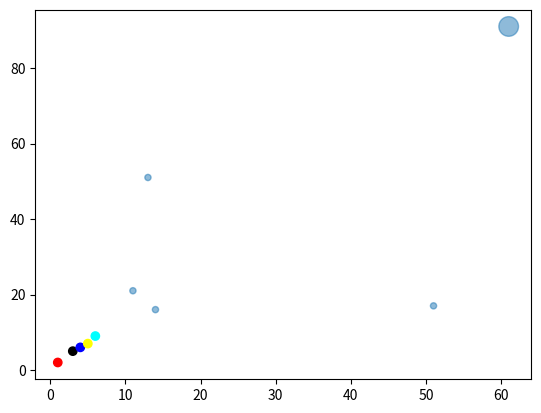

Generate this figure with matplotlib:
import matplotlib.pyplot as plt
import numpy as np

x = np.array([1, 3, 4, 5, 6])
y = np.array([2, 5, 6, 7, 9])
colors = ['red', 'black', 'blue', 'yellow', 'cyan']

plt.scatter(x, y, c=colors)

# plt.scatter(x, y)
# plt.show()

x = np.array([11, 13, 14, 51, 61])
y = np.array([21, 51, 16, 17, 91])

sizes = [20, 20, 20, 20, 200]

plt.scatter(x, y, s=sizes, alpha = 0.5)
plt.show()
